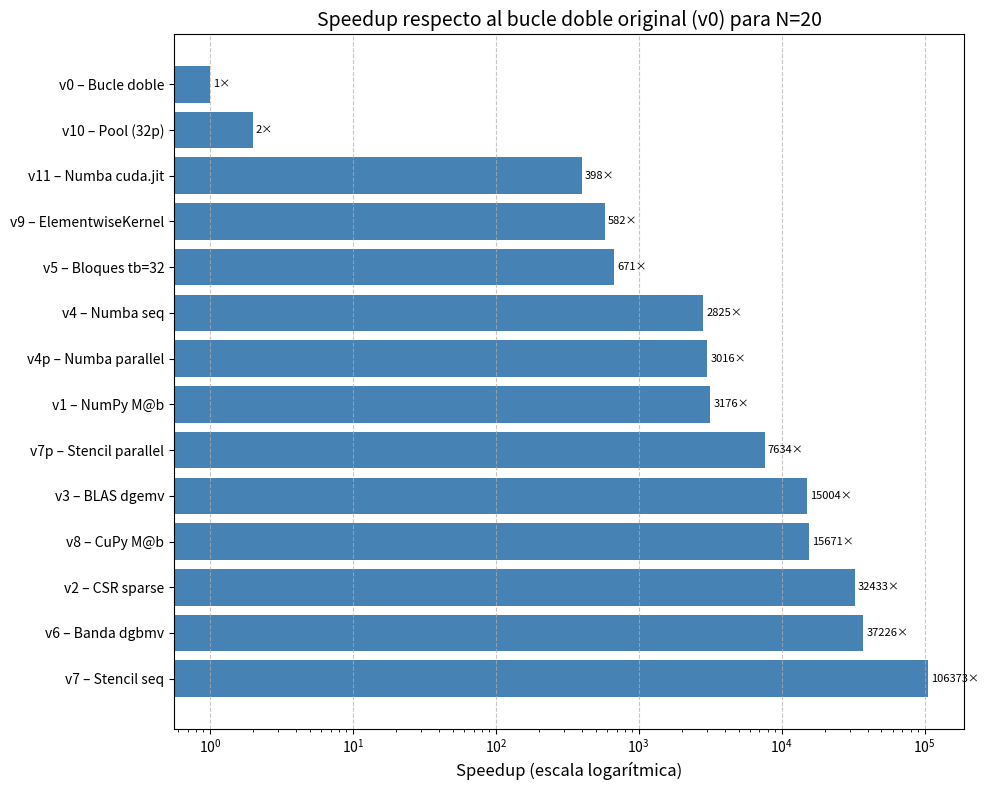

Here is the Python script that generated this plot:
import matplotlib.pyplot as plt
import numpy as np

# Versiones finales (solo una v1)
versiones = [
    "v0 – Bucle doble",
    "v1 – NumPy M@b",
    "v2 – CSR sparse",
    "v3 – BLAS dgemv",
    "v4 – Numba seq",
    "v4p – Numba parallel",
    "v5 – Bloques tb=32",
    "v6 – Banda dgbmv",
    "v7 – Stencil seq",
    "v7p – Stencil parallel",
    "v8 – CuPy M@b",
    "v9 – ElementwiseKernel",
    "v10 – Pool (32p)",
    "v11 – Numba cuda.jit"
]

# Speedups correspondientes (orden exacto)
speedups = [
    1.0,        # v0
    3175.5,     # v1
    32433.3,    # v2
    15004.4,    # v3
    2824.7,     # v4
    3016.5,     # v4p
    670.7,      # v5
    37225.7,    # v6
    106372.8,   # v7
    7633.7,     # v7p
    15671.3,    # v8
    582.1,      # v9
    2.0,        # v10
    398.3       # v11
]

# Orden descendente por speedup (el más rápido arriba)
orden = np.argsort(speedups)[::-1]
versiones_ord = [versiones[i] for i in orden]
speedups_ord = [speedups[i] for i in orden]

plt.figure(figsize=(10, 8))
bars = plt.barh(versiones_ord, speedups_ord, color='steelblue')
plt.xscale('log')
plt.xlabel('Speedup (escala logarítmica)', fontsize=12)
plt.title('Speedup respecto al bucle doble original (v0) para N=20', fontsize=14)
plt.grid(axis='x', linestyle='--', alpha=0.7)

# Etiquetas con el valor numérico
for bar in bars:
    width = bar.get_width()
    plt.text(width * 1.05, bar.get_y() + bar.get_height()/2,
             f'{width:.0f}×', va='center', ha='left', fontsize=8)

plt.tight_layout()
plt.savefig('fig_speedup_N20.pdf', bbox_inches='tight')
plt.show()
